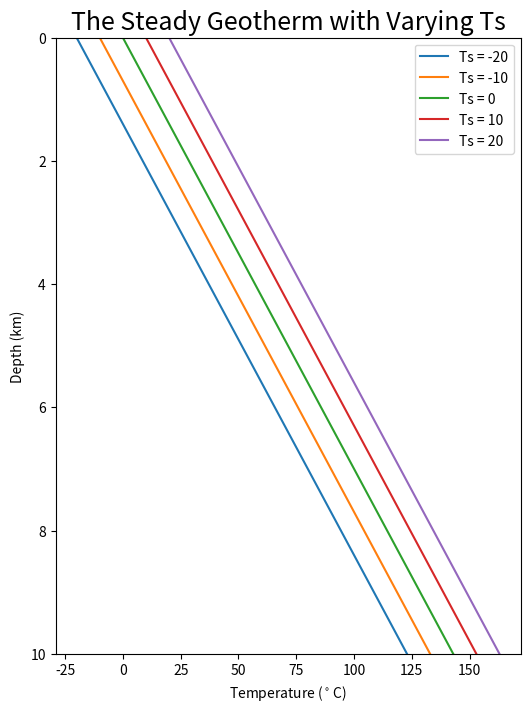
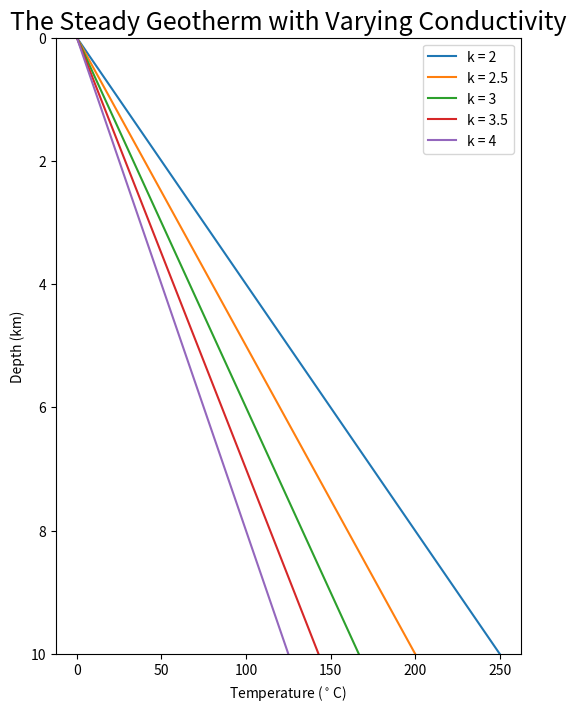

Reproduce these figures in Python, in order.
# import packages
import numpy as np
import matplotlib.pyplot as plt

# create an array for depth with global scope since we will use the same range of depths for each example
z = np.arange(0, 30000, 1000)

# write a function called geotherm, which takes inputs of Ts, Qm, and k, and returns T as a function of z. 
def geotherm(Ts, Qm, k):
    """This function calculates the steady temperature 
    profile of the Earth's crust: the geotherm"""
    return Ts + (Qm/k)*z

# assign values to arguments
Ts = [-20, -10, 0, 10, 20]
Qm = [0.05]*5
k = [3.5]*5
z = np.arange(0, 11000, 1000)
# call map function
geotherm_vary_Ts = list(map(geotherm, Ts, Qm, k))

# plot the geotherm as a function of surface temperature
fig, ax = plt.subplots(figsize = (6,8))
plt.plot(geotherm_vary_Ts[0], z/1000, label = 'Ts = -20')
plt.plot(geotherm_vary_Ts[1], z/1000, label = 'Ts = -10')
plt.plot(geotherm_vary_Ts[2], z/1000, label = 'Ts = 0')
plt.plot(geotherm_vary_Ts[3], z/1000, label = 'Ts = 10')
plt.plot(geotherm_vary_Ts[4], z/1000, label = 'Ts = 20')
plt.title('The Steady Geotherm with Varying Ts', size = 18)
plt.xlabel('Temperature ($^\circ$C)')
plt.ylabel('Depth (km)')
plt.ylim(0,10)
plt.legend()
plt.gca().invert_yaxis()

# assign values to arguments
Ts = [0]*5
Qm = [0.05]*5
k = [2, 2.5, 3, 3.5, 4]*5
z = np.arange(0, 11000, 1000)
# call map function
geotherm_vary_Ts = list(map(geotherm, Ts, Qm, k))

# plot the geotherm as a function of surface temperature
fig, ax = plt.subplots(figsize = (6,8))
plt.plot(geotherm_vary_Ts[0], z/1000, label = 'k = 2')
plt.plot(geotherm_vary_Ts[1], z/1000, label = 'k = 2.5')
plt.plot(geotherm_vary_Ts[2], z/1000, label = 'k = 3')
plt.plot(geotherm_vary_Ts[3], z/1000, label = 'k = 3.5')
plt.plot(geotherm_vary_Ts[4], z/1000, label = 'k = 4')
plt.title('The Steady Geotherm with Varying Conductivity', size = 18)
plt.xlabel('Temperature ($^\circ$C)')
plt.ylabel('Depth (km)')
plt.ylim(0,10)
plt.legend()
plt.gca().invert_yaxis()

